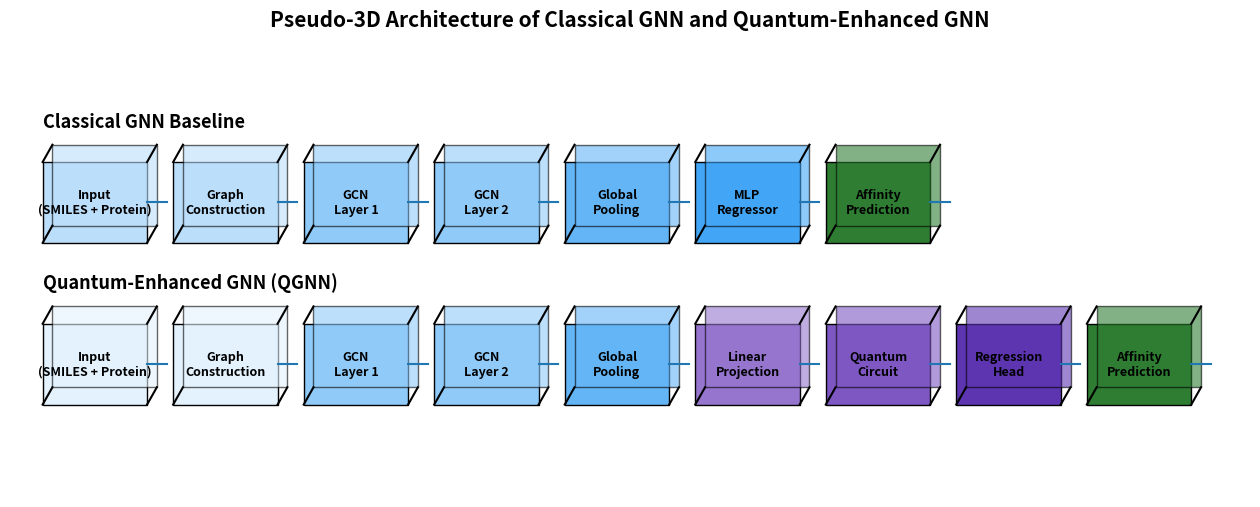

Generate this figure with matplotlib: (Note: this script raises an exception after producing the figure.)
import matplotlib.pyplot as plt
from matplotlib.patches import Rectangle, FancyArrow
from matplotlib.lines import Line2D

def draw_3d_block(ax, x, y, w, h, depth=0.15, color="#90CAF9", edge="black", label=""):
    # Front face
    front = Rectangle((x, y), w, h, facecolor=color, edgecolor=edge)
    ax.add_patch(front)

    # Side face
    side = Rectangle(
        (x + depth, y + depth),
        w,
        h,
        facecolor=color,
        edgecolor=edge,
        alpha=0.6
    )
    ax.add_patch(side)

    # Connect edges
    ax.plot([x, x + depth], [y, y + depth], color=edge)
    ax.plot([x + w, x + w + depth], [y, y + depth], color=edge)
    ax.plot([x, x + depth], [y + h, y + h + depth], color=edge)
    ax.plot([x + w, x + w + depth], [y + h, y + h + depth], color=edge)

    # Label
    ax.text(x + w/2, y + h/2, label, ha="center", va="center", fontsize=9, weight="bold")


def draw_pipeline(ax, y, labels, colors):
    x = 0.5
    for label, color in zip(labels, colors):
        draw_3d_block(ax, x, y, 1.6, 0.7, color=color, label=label)
        ax.add_line(Line2D([x + 1.6, x + 1.9], [y + 0.35, y + 0.35]))
        x += 2.0


fig, ax = plt.subplots(figsize=(16, 6))

# Classical GNN
gnn_labels = [
    "Input\n(SMILES + Protein)",
    "Graph\nConstruction",
    "GCN\nLayer 1",
    "GCN\nLayer 2",
    "Global\nPooling",
    "MLP\nRegressor",
    "Affinity\nPrediction"
]

gnn_colors = [
    "#BBDEFB", "#BBDEFB", "#90CAF9", "#90CAF9",
    "#64B5F6", "#42A5F5", "#2E7D32"
]

draw_pipeline(ax, y=2.2, labels=gnn_labels, colors=gnn_colors)
ax.text(0.5, 3.2, "Classical GNN Baseline", fontsize=13, weight="bold")

# QGNN
qgnn_labels = [
    "Input\n(SMILES + Protein)",
    "Graph\nConstruction",
    "GCN\nLayer 1",
    "GCN\nLayer 2",
    "Global\nPooling",
    "Linear\nProjection",
    "Quantum\nCircuit",
    "Regression\nHead",
    "Affinity\nPrediction"
]

qgnn_colors = [
    "#E3F2FD", "#E3F2FD", "#90CAF9", "#90CAF9",
    "#64B5F6", "#9575CD", "#7E57C2", "#5E35B1", "#2E7D32"
]

draw_pipeline(ax, y=0.8, labels=qgnn_labels, colors=qgnn_colors)
ax.text(0.5, 1.8, "Quantum-Enhanced GNN (QGNN)", fontsize=13, weight="bold")

ax.set_xlim(0, 19)
ax.set_ylim(0, 4)
ax.axis("off")

plt.title(
    "Pseudo-3D Architecture of Classical GNN and Quantum-Enhanced GNN",
    fontsize=15,
    weight="bold"
)

plt.savefig(
    "06_results/plots/gnn_qgnn_3d_architecture.png",
    dpi=300,
    bbox_inches="tight"
)
plt.close()

print("3D-style architecture diagram saved.")
